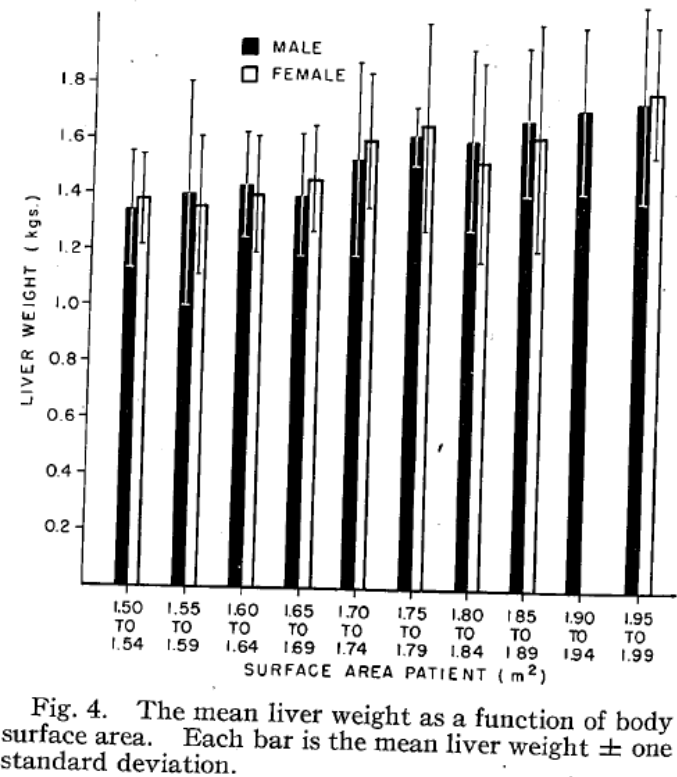

The file beside this chart, header and first rows:
study	status	sex	BSA	BSAMin	BSAMax	liverWeight	liverWeightPlusSd	liverWeightSd
del1968	healthy	M	1.52	1.5	1.54	1.345	1.552	0.2077
del1968	healthy	M	1.57	1.55	1.59	1.403	1.8	0.3975
del1968	healthy	M	1.62	1.6	1.64	1.436	1.626	0.1897
del1968	healthy	M	1.67	1.65	1.69	1.401	1.619	0.2183
del1968	healthy	M	1.72	1.7	1.74	1.53	1.874	0.3435
del1968	healthy	M	1.77	1.75	1.79	1.624	1.717	0.09316
del1968	healthy	M	1.82	1.8	1.84	1.604	1.926	0.322
del1968	healthy	M	1.87	1.85	1.89	1.679	1.937	0.2577
del1968	healthy	M	1.92	1.9	1.94	1.716	2.013	0.2971
del1968	healthy	M	1.97	1.95	1.99	1.742	2.089	0.3471
del1968	healthy	F	1.52	1.5	1.54	1.381	1.542	0.1612
del1968	healthy	F	1.57	1.55	1.59	1.357	1.611	0.254
del1968	healthy	F	1.62	1.6	1.64	1.397	1.609	0.2112
del1968	healthy	F	1.67	1.65	1.69	1.455	1.649	0.1933
del1968	healthy	F	1.72	1.7	1.74	1.599	1.839	0.2398
del1968	healthy	F	1.77	1.75	1.79	1.657	2.022	0.3651
del1968	healthy	F	1.82	1.8	1.84	1.522	1.88	0.358
del1968	healthy	F	1.87	1.85	1.89	1.612	2.02	0.408
del1968	healthy	F	1.92	1.9	1.94	NA	NA	NA
del1968	healthy	F	1.97	1.95	1.99	1.782	2.019	0.2362
